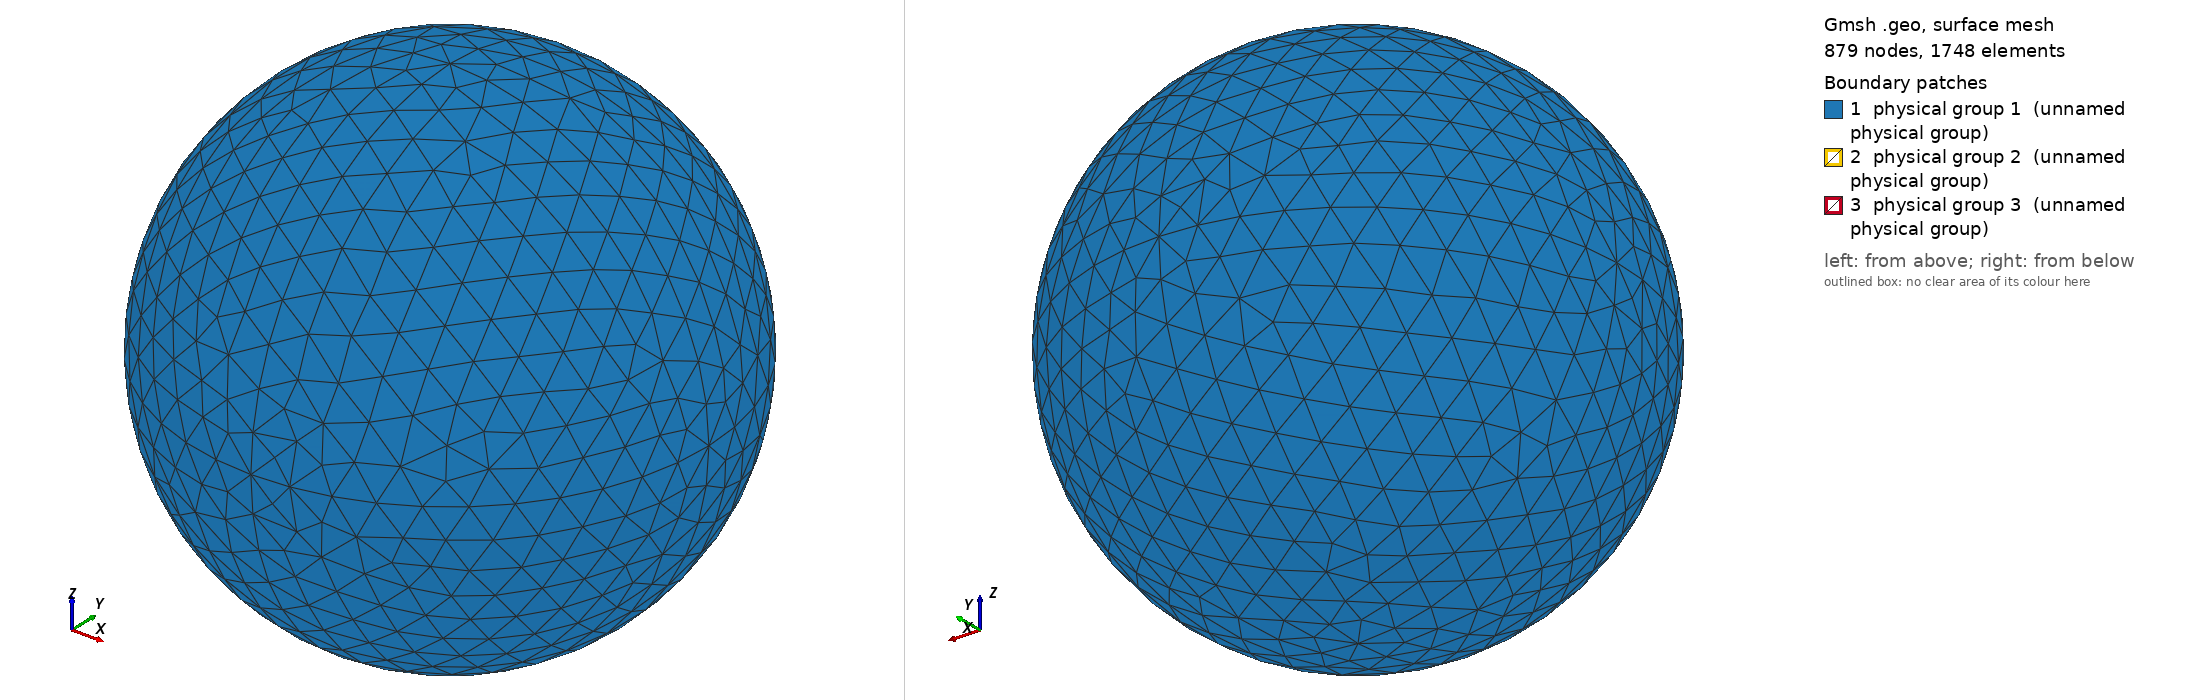

Gmsh geometry script, surface-meshed: 879 nodes, 1748 surface elements. Boundary patches (legend numbers): 1 physical group 1 (unnamed physical group), 2 physical group 2 (unnamed physical group), 3 physical group 3 (unnamed physical group). Left view from above one corner, right view from below the opposite corner. Legend entries are the model's physical surfaces. The drawing asked Gmsh for element sizes between 1% and 20% of the model's largest extent; the script's own settings can give other sizes.

=== sphere_0.50R_812.50K.geo (drawn) ===
// I usually do steps 1-2 in a text editor, steps 3-11 in the Gmsh GUI.

// STEP 1: SET VARIABLES

debye = 0.006220;
r = 0.50*debye;
R = r+10*debye;  // Outer radius
Res = 1.5*debye; // Resolution on outer boundary
res = r/5;       // Resolution on inner boundary

// STEP 2: PLACE POINTS (0D ENTITIES)

// Center
Point(1) = {0, 0, 0, Res};

// Outer boundary
Point(2) = {R, 0, 0, Res};
Point(3) = {0, R, 0, Res};
Point(4) = {0, 0, R, Res};
Point(5) = {-R, 0, 0, Res};
Point(6) = {0, -R, 0, Res};
Point(7) = {0, 0, -R, Res};

// Inner boundary
Point(8) = {r, 0, 0, res};
Point(9) = {0, r, 0, res};
Point(10) = {0, 0, r, res};
Point(11) = {-r, 0, 0, res};
Point(12) = {0, -r, 0, res};
Point(13) = {0, 0, -r, res};

// STEP 3: CONNECT POINTS TO LINES AND ARCS (1D ENTITIES)

Circle(1) = {5, 1, 4};
Circle(2) = {4, 1, 2};
Circle(3) = {2, 1, 7};
Circle(4) = {7, 1, 5};
Circle(5) = {4, 1, 3};
Circle(6) = {3, 1, 7};
Circle(7) = {7, 1, 6};
Circle(8) = {6, 1, 4};
Circle(9) = {5, 1, 3};
Circle(10) = {3, 1, 2};
Circle(11) = {2, 1, 6};
Circle(12) = {6, 1, 5};
Circle(13) = {11, 1, 10};
Circle(14) = {10, 1, 8};
Circle(15) = {8, 1, 13};
Circle(16) = {13, 1, 11};
Circle(17) = {11, 1, 9};
Circle(18) = {9, 1, 8};
Circle(19) = {8, 1, 12};
Circle(20) = {12, 1, 11};
Circle(21) = {10, 1, 9};
Circle(22) = {9, 1, 13};
Circle(23) = {13, 1, 12};
Circle(24) = {12, 1, 10};

// STEP 4: FILL PLANE AND CURVED SURFACES (2D ENTITIES) BETWEEN LINES AND ARCS

Line Loop(1) = {9, -5, -1};
Surface(1) = {1};
Line Loop(2) = {5, 10, -2};
Surface(2) = {2};
Line Loop(3) = {10, 3, -6};
Surface(3) = {3};
Line Loop(4) = {4, 9, 6};
Surface(4) = {4};
Line Loop(5) = {12, 1, -8};
Surface(5) = {5};
Line Loop(6) = {8, 2, 11};
Surface(6) = {6};
Line Loop(7) = {11, -7, -3};
Surface(7) = {7};
Line Loop(8) = {7, 12, -4};
Surface(8) = {8};
Line Loop(9) = {21, 18, -14};
Surface(9) = {9};
Line Loop(10) = {18, 15, -22};
Surface(10) = {10};
Line Loop(11) = {22, 16, 17};
Surface(11) = {11};
Line Loop(12) = {17, -21, -13};
Surface(12) = {12};
Line Loop(13) = {24, 14, 19};
Surface(13) = {13};
Line Loop(14) = {19, -23, -15};
Surface(14) = {14};
Line Loop(15) = {16, -20, -23};
Surface(15) = {15};
Line Loop(16) = {20, 13, -24};
Surface(16) = {16};

// STEP 5: FILL VOLUME (3D ENTITY) BETWEEN SURFACES

Surface Loop(1) = {2, 1, 4, 8, 7, 6, 5, 3};
Surface Loop(2) = {9, 12, 11, 10, 14, 13, 16, 15};
Volume(1) = {1, 2};

// STEP 6: CREATE PHYSICAL GROUPS OF SURFACES

// Outer surface
Physical Surface(1) = {1, 2, 3, 4, 5, 7, 8, 6};

// Top segment of inner surface
Physical Surface(2) = {9, 12, 11, 10};

// Bottom segment of inner surface
Physical Surface(3) = {13, 14, 15, 16};

// STEP 7: CREATE A PHYSICAL GROUP FOR THE VOLUME

Physical Volume(4) = {1};

// STEP 8: GENERATE 2D AND 3D MESH

// Make sure both checkboxes starting with "Optimize quality of tetrahedra..."
// is activated in Tools -> Options -> Mesh -> Advanced -> Optimize with
// NetGen... is activated

// STEP 10: INSPECT QUALITY

// Tools -> Statistics -> Mesh

// Number of tetrahedra indicate computational cost of Poisson solver.

// Thin/sliver cells lead to less accurate solutions and slower convergence.
// Gmsh reports the quality factor Gamma, which indicate how regular the cells
// are. A cell with Gamma=1 is perfectly equilateral, whereas a cell with
// Gamma=0 is degenerate and will break the simulation (other tools may use
// other definitions of the quality factor). Click Update to compute the Gamma
// value for all cells. The range and average will be shown in the text box,
// and a X-Y plot of the distribution can be shown. The higher the average, the
// better. If Gamma is practically zero (1e-15) it indicates an error in the
// geometry, for instance duplicate points. For simple geometries the minimum
// Gamma is usually above 0.3, but for more difficult geometries it can be less
// than 0.05. This makes the simulation more difficult, and at some point Gamma
// may be so small the simulation breaks. NetGen optimization is important for
// good quality tetrahedra.

// STEP 11: SAVE MESH TO *.msh

// STEP 12: CONVERT MESH TO *.topo FOR USE WITH PTETRA

// 1. Place a symlink to msh2topo in the Geometry folder
// 2. Copy msh2topo.dat to the Geometry folder
// 3. Enter the filename of the msh-file in msh2topo.dat
// 4. Run msh2topo.dat
// 5. Rename msh2topo.out to *.topo
